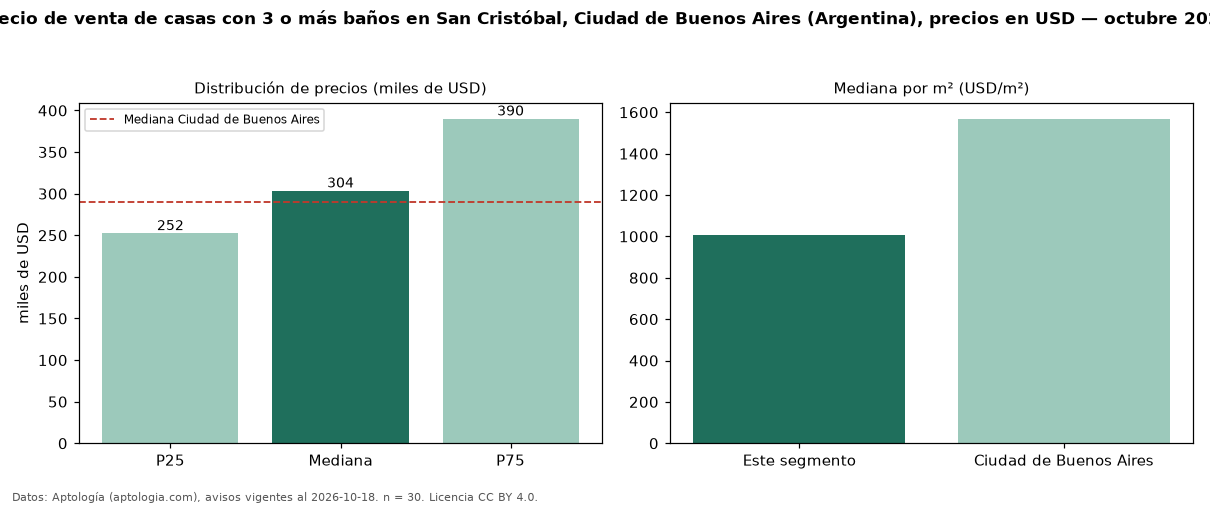

Data behind this chart, as committed beside it:
seccion, metrica, valor, moneda, n
filtro, ban3, con 3 o más baños, , 30
precio, p25, 252250, USD, 30
precio, mediana, 303500, USD, 30
precio, p75, 390000, USD, 30
precio, minimo, 135000, USD, 30
precio, maximo, 1200000, USD, 30
m2, mediana_precio_m2, 1008, USD, 30
m2, area_mediana_m2, 330.0, m2, 30
banos, mediana_banos, 3.0, , 
habitaciones, 3+, 299000, USD, 29
ciudad, mediana_ciudad_referencia, 290000, USD, 
ciudad, mediana_m2_ciudad, 1568, USD, 
fuente, fecha_datos, 2026-10-18, , 
fuente, atribucion, https://www.aptologia.com/ar, , 
fuente, licencia, CC BY 4.0, , 
